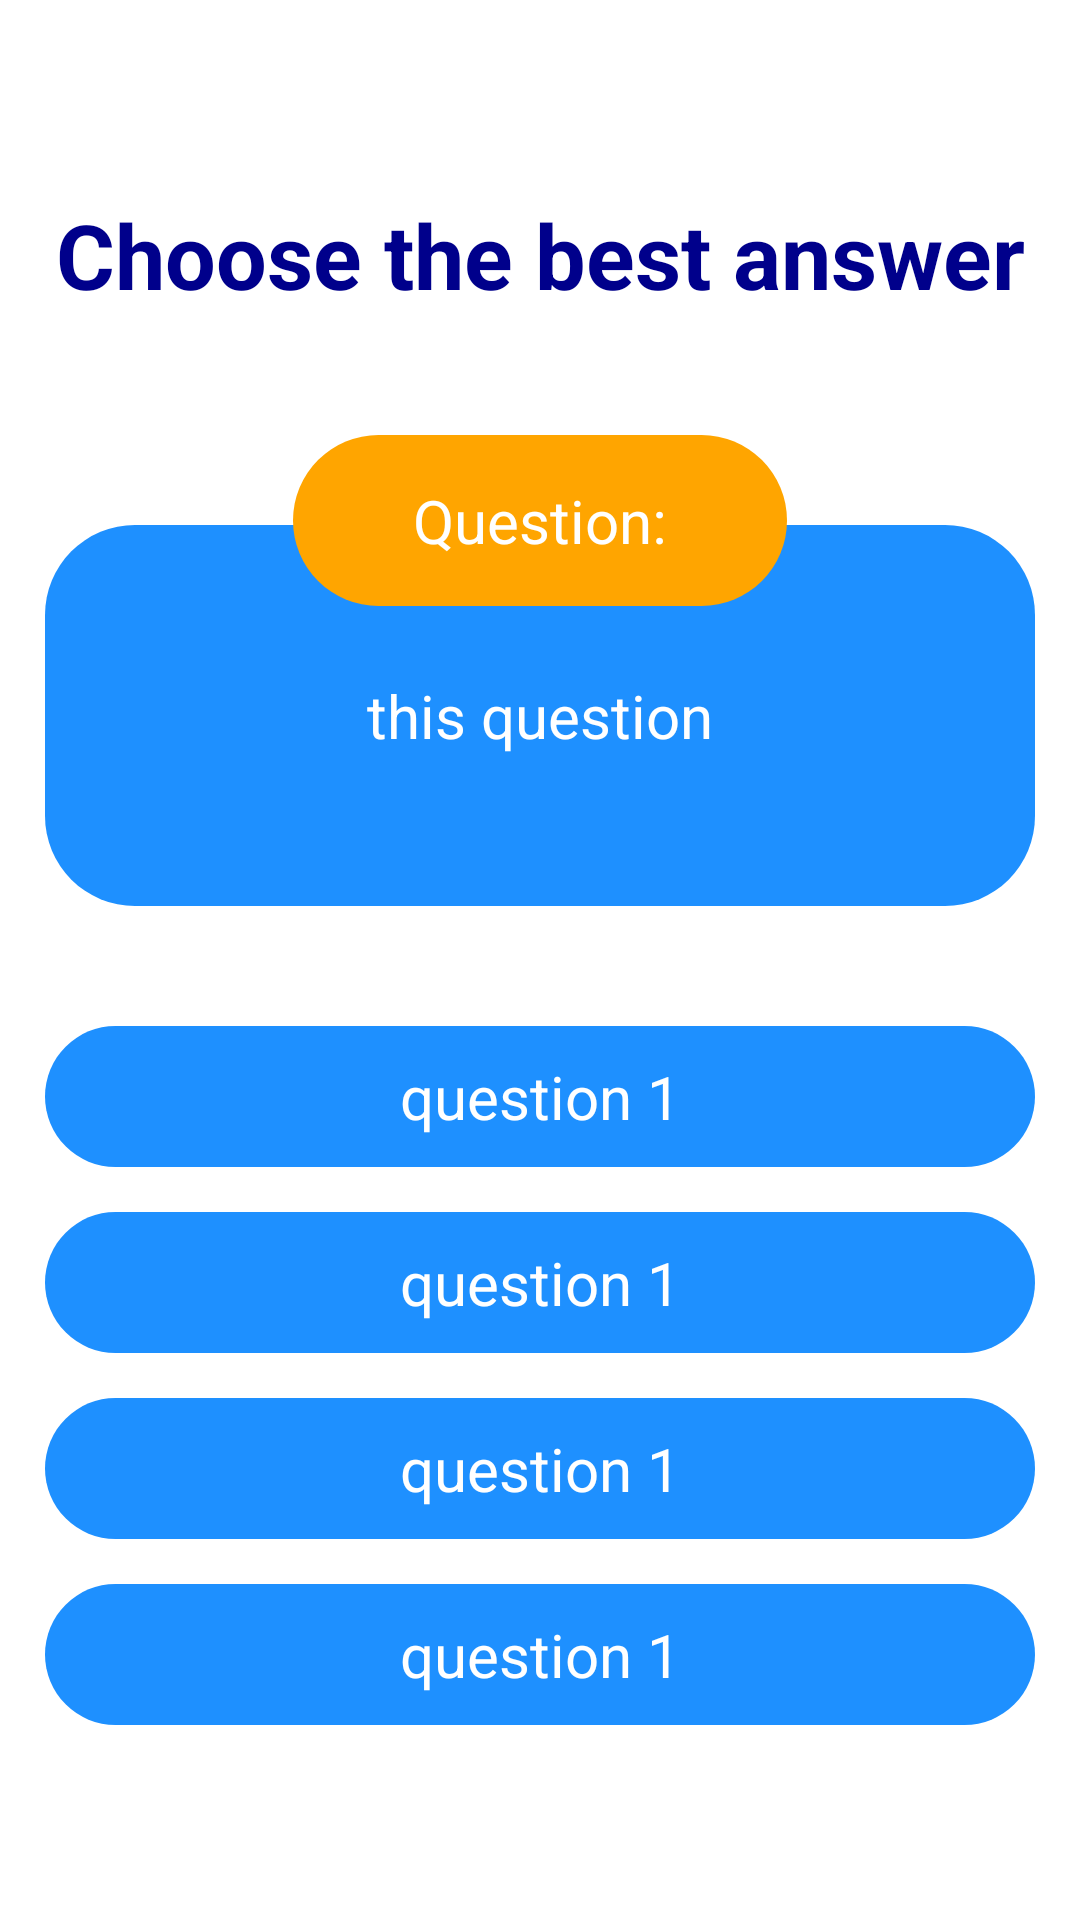

The Android layout XML behind this screen, and the referenced resources:
<!-- AndroidManifest.xml: application theme Theme.Stulish -->
<!-- res/layout/activity_do_work_test.xml -->
<?xml version="1.0" encoding="utf-8"?>
<LinearLayout xmlns:android="http://schemas.android.com/apk/res/android"
    xmlns:app="http://schemas.android.com/apk/res-auto"
    xmlns:tools="http://schemas.android.com/tools"
    android:orientation="vertical"
    android:gravity="center"
    android:padding="15dp"
    android:layout_width="match_parent"
    android:layout_height="match_parent"
    tools:context=".activities.DoWorkTestActivity">

    <TextView
        android:text="@string/choose_the_best_answer"
        android:textStyle="bold"
        android:textSize="30sp"
        android:textColor="@color/darkblue"
        android:gravity="center_horizontal"
        android:layout_marginVertical="40dp"
        android:layout_width="match_parent"
        android:layout_height="wrap_content"/>

    <RelativeLayout
        android:layout_width="match_parent"
        android:layout_height="wrap_content">

        <TextView
            android:id="@+id/adwt_question"
            android:layout_width="match_parent"
            android:layout_height="wrap_content"
            android:layout_marginTop="30dp"
            android:background="@drawable/layout_blue_corner_30"
            android:gravity="center"
            android:paddingVertical="50dp"
            android:text="this question"
            android:textColor="@color/white"
            android:textSize="20sp" />

        <TextView
            android:id="@+id/adwt_questionnumber"
            android:layout_width="wrap_content"
            android:layout_height="wrap_content"
            android:layout_centerHorizontal="true"
            android:background="@drawable/layout_orange_corner_30"
            android:paddingHorizontal="40dp"
            android:paddingVertical="15dp"
            android:text="@string/question"
            android:textColor="@color/white"
            android:textSize="20sp" />
    </RelativeLayout>

    <TextView
        android:id="@+id/adwt_answer1"
        android:text="question 1"
        android:textSize="20sp"
        android:textColor="@color/white"
        android:background="@drawable/layout_blue_corner_35"
        android:layout_marginTop="40dp"
        android:gravity="center_horizontal"
        android:paddingVertical="10dp"
        android:layout_width="match_parent"
        android:layout_height="wrap_content"/>

    <TextView
        android:id="@+id/adwt_answer2"
        android:text="question 1"
        android:textSize="20sp"
        android:textColor="@color/white"
        android:background="@drawable/layout_blue_corner_35"
        android:layout_marginTop="15dp"
        android:gravity="center_horizontal"
        android:paddingVertical="10dp"
        android:layout_width="match_parent"
        android:layout_height="wrap_content"/>

    <TextView
        android:id="@+id/adwt_answer3"
        android:text="question 1"
        android:textSize="20sp"
        android:textColor="@color/white"
        android:background="@drawable/layout_blue_corner_35"
        android:layout_marginTop="15dp"
        android:gravity="center_horizontal"
        android:paddingVertical="10dp"
        android:layout_width="match_parent"
        android:layout_height="wrap_content"/>

    <TextView
        android:id="@+id/adwt_answer4"
        android:text="question 1"
        android:textSize="20sp"
        android:textColor="@color/white"
        android:background="@drawable/layout_blue_corner_35"
        android:layout_marginTop="15dp"
        android:layout_marginBottom="40dp"
        android:gravity="center_horizontal"
        android:paddingVertical="10dp"
        android:layout_width="match_parent"
        android:layout_height="wrap_content"/>

</LinearLayout>
<!-- resources referenced by this layout -->
<resources>
  <color name="darkblue">#00008B</color>
  <color name="white">#FFFFFFFF</color>
  <!-- drawable layout_blue_corner_30 (drawable) -->
  <?xml version="1.0" encoding="utf-8"?>
  <shape
      android:shape="rectangle"
      xmlns:android="http://schemas.android.com/apk/res/android">
  
      <solid android:color="@color/DodgerBlue1"/>
      <corners android:radius="30dp"/>
  
  </shape>
  <!-- drawable layout_blue_corner_35 (drawable-v24) -->
  <?xml version="1.0" encoding="utf-8"?>
  <shape
      android:shape="rectangle"
      xmlns:android="http://schemas.android.com/apk/res/android">
  
      <solid android:color="@color/DodgerBlue1"/>
      <corners android:radius="35dp"/>
  
  </shape>
  <!-- drawable layout_orange_corner_30 (drawable) -->
  <?xml version="1.0" encoding="utf-8"?>
  <shape
      android:shape="rectangle"
      xmlns:android="http://schemas.android.com/apk/res/android">
  
      <solid android:color="@color/orange"/>
      <corners android:radius="30dp"/>
  
  </shape>
  <string name="choose_the_best_answer">Choose the best answer</string>
  <string name="question">Question: </string>
  <style name="Theme.Stulish" parent="Theme.MaterialComponents.DayNight.DarkActionBar">
          
          <item name="colorPrimary">@color/purple_500</item>
          <item name="colorPrimaryVariant">@color/purple_700</item>
          <item name="colorOnPrimary">@color/white</item>
          
          <item name="colorSecondary">@color/teal_200</item>
          <item name="colorSecondaryVariant">@color/teal_700</item>
          <item name="colorOnSecondary">@color/black</item>
          
          <item name="android:statusBarColor" tools:targetApi="l">?attr/colorPrimaryVariant</item>
          
      </style>
  <color name="DodgerBlue1">#1E90FF</color>
  <color name="orange">#FFA500</color>
  <color name="purple_500">#FF6200EE</color>
  <color name="purple_700">#FF3700B3</color>
  <color name="teal_200">#FF03DAC5</color>
  <color name="teal_700">#FF018786</color>
  <color name="black">#FF000000</color>
</resources>
